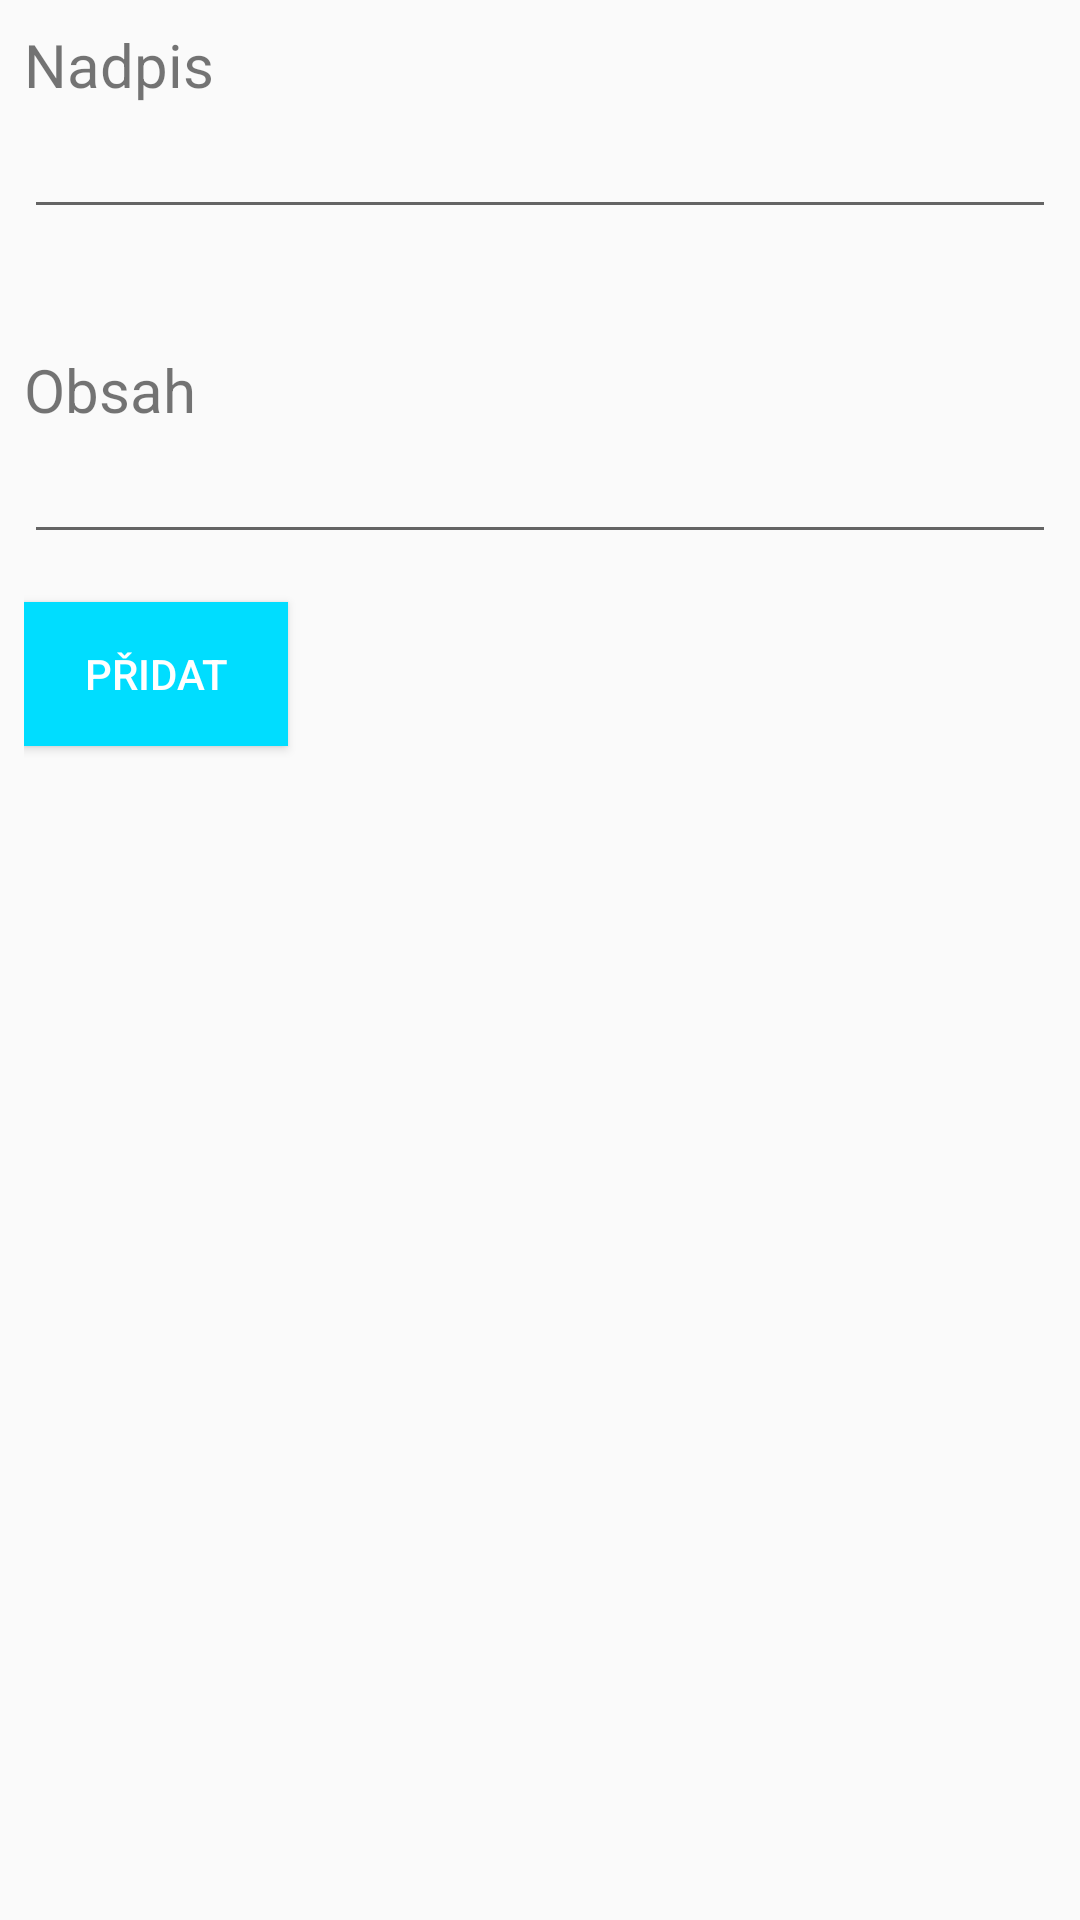

Write the Android layout XML for this screen, with the resource values it uses.
<!-- AndroidManifest.xml: application theme AppTheme -->
<!-- res/layout/add_note.xml -->
<?xml version="1.0" encoding="utf-8"?>
<LinearLayout
    xmlns:android="http://schemas.android.com/apk/res/android" android:layout_width="match_parent"
    android:layout_height="match_parent"
    android:orientation="vertical"
    android:padding="8dp">
    <TextView

        android:layout_width="match_parent"
        android:layout_height="wrap_content"
        android:text="Nadpis"
        android:textSize="20dp"/>
    <EditText

        android:layout_width="match_parent"
        android:layout_height="wrap_content"
        android:id="@+id/etvHeading"/>
    <TextView
        android:layout_width="match_parent"
        android:layout_height="wrap_content"
        android:text="Obsah"
        android:textSize="20dp"
        android:paddingTop="40dp"/>
    <EditText
        android:id="@+id/etvContent"
        android:layout_width="match_parent"
        android:layout_height="wrap_content"
        android:inputType="text|textMultiLine"
        android:gravity="top" />

    <Button
        android:layout_width="wrap_content"
        android:layout_height="wrap_content"
        android:background="@android:color/holo_blue_bright"
        android:id="@+id/add_note"
        android:text="Přidat"
        android:layout_marginTop="16dp"
        android:textColor="#ffff"/>
    <TextView
        android:layout_width="wrap_content"
        android:id="@+id/tvResult"
        android:layout_height="match_parent"/>


</LinearLayout>
<!-- resources referenced by this layout -->
<resources>
  <style name="AppTheme" parent="Theme.AppCompat.Light.DarkActionBar">
          
          <item name="colorPrimary">@color/colorPrimary</item>
          <item name="colorPrimaryDark">@color/colorPrimaryDark</item>
          <item name="colorAccent">@color/colorAccent</item>
      </style>
  <!-- not gathered from this repository: default colours our renderer supplied (Android Studio template values) -->
  <color name="colorPrimary">#FF6200EE</color>
  <color name="colorPrimaryDark">#FF3700B3</color>
  <color name="colorAccent">#FF03DAC5</color>
</resources>
